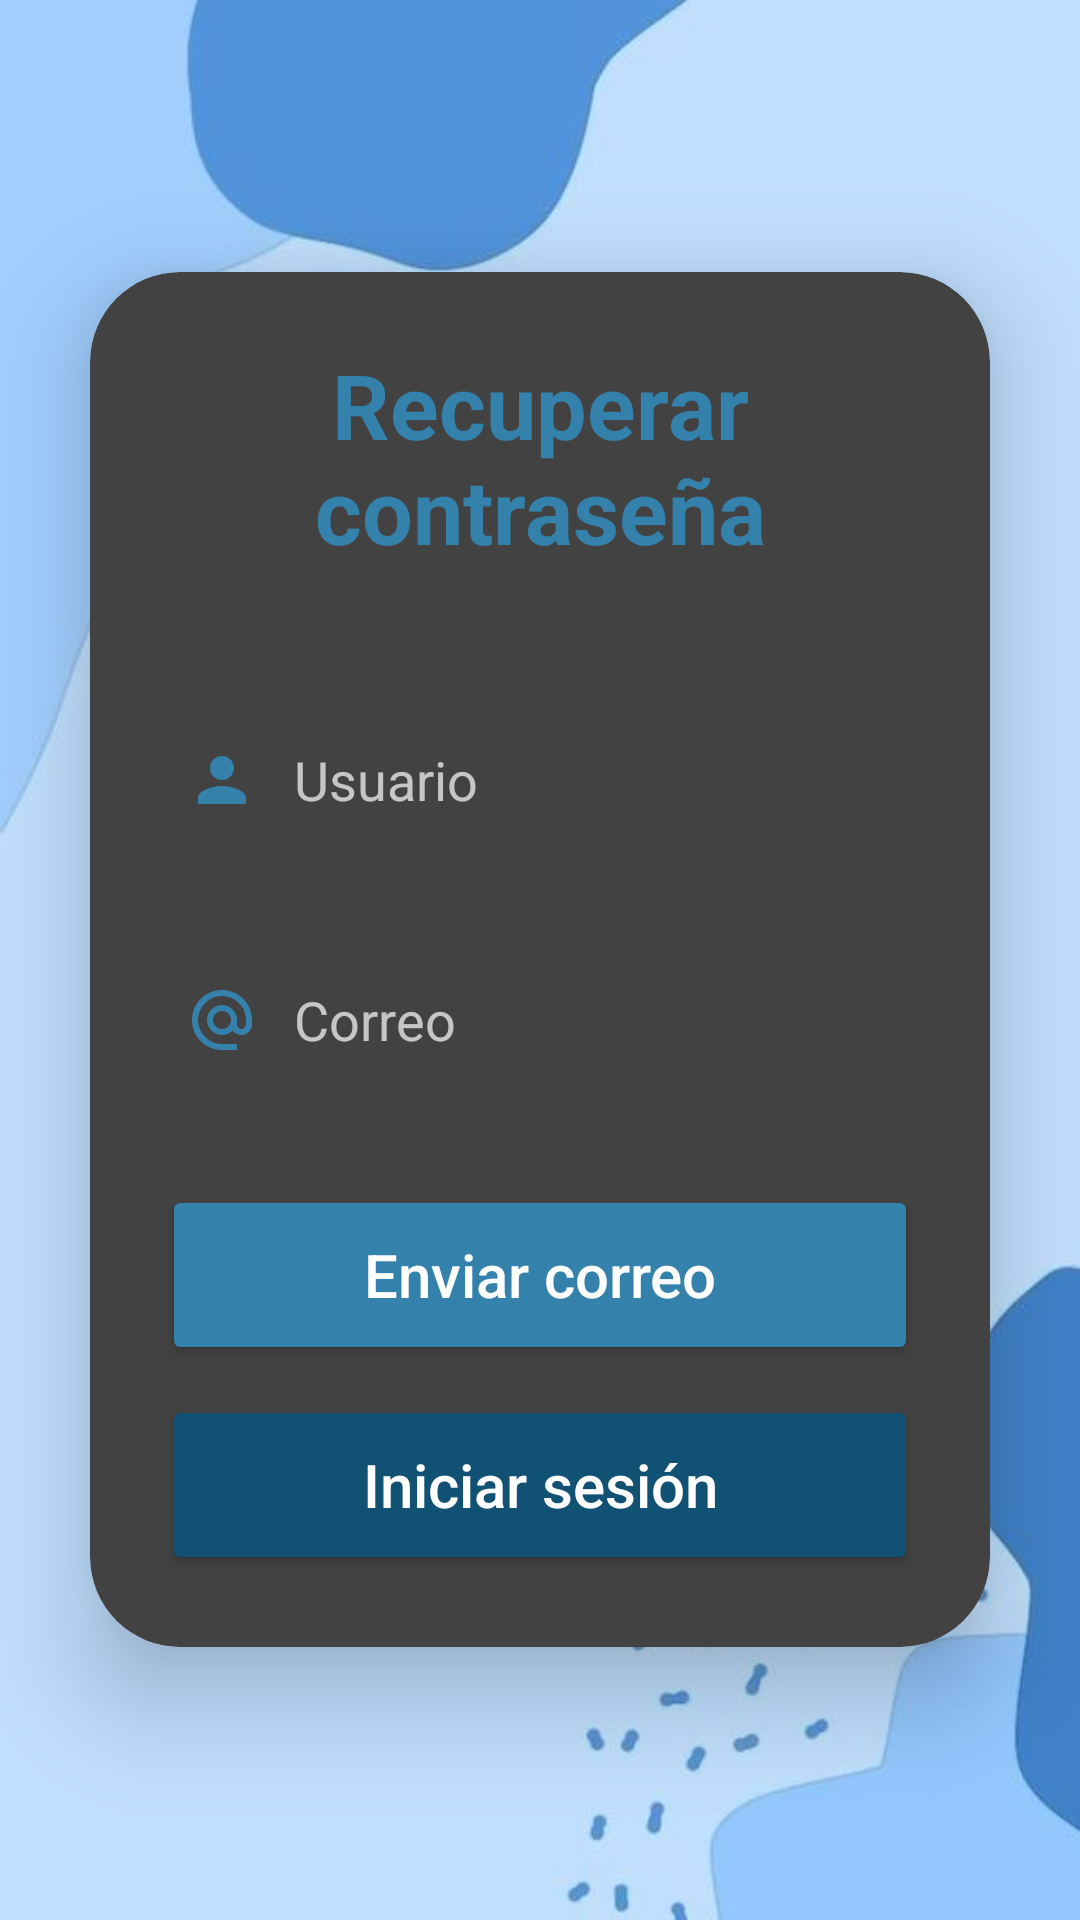

Layout XML and referenced resources for this Android screen:
<!-- AndroidManifest.xml: application theme Theme.PrU2 -->
<!-- res/layout/activity_olvide.xml -->
<?xml version="1.0" encoding="utf-8"?>
<LinearLayout xmlns:android="http://schemas.android.com/apk/res/android"
    xmlns:app="http://schemas.android.com/apk/res-auto"
    xmlns:tools="http://schemas.android.com/tools"
    android:layout_width="match_parent"
    android:layout_height="match_parent"
    tools:context=".Olvide"
    android:orientation="vertical"
    android:gravity="center"
    android:background="@drawable/fondon">

    <androidx.cardview.widget.CardView
        android:layout_width="match_parent"
        android:layout_height="wrap_content"
        android:layout_margin="30dp"
        app:cardCornerRadius="30dp"
        app:cardElevation="20dp">
        
        <LinearLayout
            android:layout_width="match_parent"
            android:layout_height="wrap_content"
            android:layout_gravity="center_horizontal"
            android:background="@drawable/cusedittext"
            android:orientation="vertical"
            android:padding="24dp">
            
            <TextView
                android:layout_width="match_parent"
                android:layout_height="wrap_content"
                android:text="Recuperar contraseña"
                android:textAlignment="center"
                android:textColor="@color/blue"
                android:textSize="30sp"
                android:textStyle="bold" />
            
            <EditText
                android:layout_width="match_parent"
                android:layout_height="60dp"
                android:id="@+id/usuarioRec"
                android:background="@drawable/cusedittext"
                android:layout_marginTop="40dp"
                android:padding="8dp"
                android:hint="Usuario"
                android:drawableLeft="@drawable/baseline_person_24"
                android:textColor="@color/black"
                android:drawablePadding="12dp"/>

            <EditText
                android:layout_width="match_parent"
                android:layout_height="60dp"
                android:id="@+id/emailRec"
                android:background="@drawable/cusedittext"
                android:layout_marginTop="20dp"
                android:inputType="textEmailAddress"
                android:padding="8dp"
                android:hint="Correo"
                android:drawableLeft="@drawable/baseline_alternate_email_24"
                android:textColor="@color/black"
                android:drawablePadding="12dp"/>

            <Button
                android:id="@+id/enviarRec"
                android:layout_width="match_parent"
                android:layout_height="60dp"
                android:layout_marginTop="25dp"
                android:backgroundTint="@color/blue"
                android:text="Enviar correo"
                android:textAllCaps="false"
                android:textSize="20sp"
                app:cornerRadius="20dp" />

            <Button
                android:id="@+id/iniciarRec"
                android:layout_width="match_parent"
                android:layout_height="60dp"
                android:layout_marginTop="10dp"
                android:backgroundTint="#115174"
                android:text="Iniciar sesión"
                android:textAllCaps="false"
                android:textSize="20sp"
                app:cornerRadius="20dp" />

        </LinearLayout>

    </androidx.cardview.widget.CardView>    

</LinearLayout>
<!-- resources referenced by this layout -->
<resources>
  <color name="black">#FF000000</color>
  <color name="blue">#3481ac</color>
  <!-- drawable baseline_alternate_email_24 (drawable) -->
  <vector android:height="24dp" android:tint="#3481AC"
      android:viewportHeight="24" android:viewportWidth="24"
      android:width="24dp" xmlns:android="http://schemas.android.com/apk/res/android">
      <path android:fillColor="@android:color/white" android:pathData="M12,2C6.48,2 2,6.48 2,12s4.48,10 10,10h5v-2h-5c-4.34,0 -8,-3.66 -8,-8s3.66,-8 8,-8 8,3.66 8,8v1.43c0,0.79 -0.71,1.57 -1.5,1.57s-1.5,-0.78 -1.5,-1.57L17,12c0,-2.76 -2.24,-5 -5,-5s-5,2.24 -5,5 2.24,5 5,5c1.38,0 2.64,-0.56 3.54,-1.47 0.65,0.89 1.77,1.47 2.96,1.47 1.97,0 3.5,-1.6 3.5,-3.57L22,12c0,-5.52 -4.48,-10 -10,-10zM12,15c-1.66,0 -3,-1.34 -3,-3s1.34,-3 3,-3 3,1.34 3,3 -1.34,3 -3,3z"/>
  </vector>
  <!-- drawable baseline_person_24 (drawable) -->
  <vector android:height="24dp" android:tint="#3481AC"
      android:viewportHeight="24" android:viewportWidth="24"
      android:width="24dp" xmlns:android="http://schemas.android.com/apk/res/android">
      <path android:fillColor="@android:color/white" android:pathData="M12,12c2.21,0 4,-1.79 4,-4s-1.79,-4 -4,-4 -4,1.79 -4,4 1.79,4 4,4zM12,14c-2.67,0 -8,1.34 -8,4v2h16v-2c0,-2.66 -5.33,-4 -8,-4z"/>
  </vector>
  <!-- drawable fondon: jpg bitmap (drawable, 12754 bytes) -->
  <style name="Theme.PrU2" parent="Theme.MaterialComponents.NoActionBar">
          
          <item name="colorPrimary">@color/purple_500</item>
          <item name="colorPrimaryVariant">@color/purple_700</item>
          <item name="colorOnPrimary">@color/white</item>
          
          <item name="colorSecondary">@color/teal_200</item>
          <item name="colorSecondaryVariant">@color/teal_700</item>
          <item name="colorOnSecondary">@color/black</item>
          
          <item name="android:statusBarColor">?attr/colorPrimaryVariant</item>
          
      </style>
  <color name="purple_500">#B3E3FE</color>
  <color name="purple_700">#3481AC</color>
  <color name="white">#FFFFFFFF</color>
  <color name="teal_200">#FF03DAC5</color>
  <color name="teal_700">#FF018786</color>
</resources>
